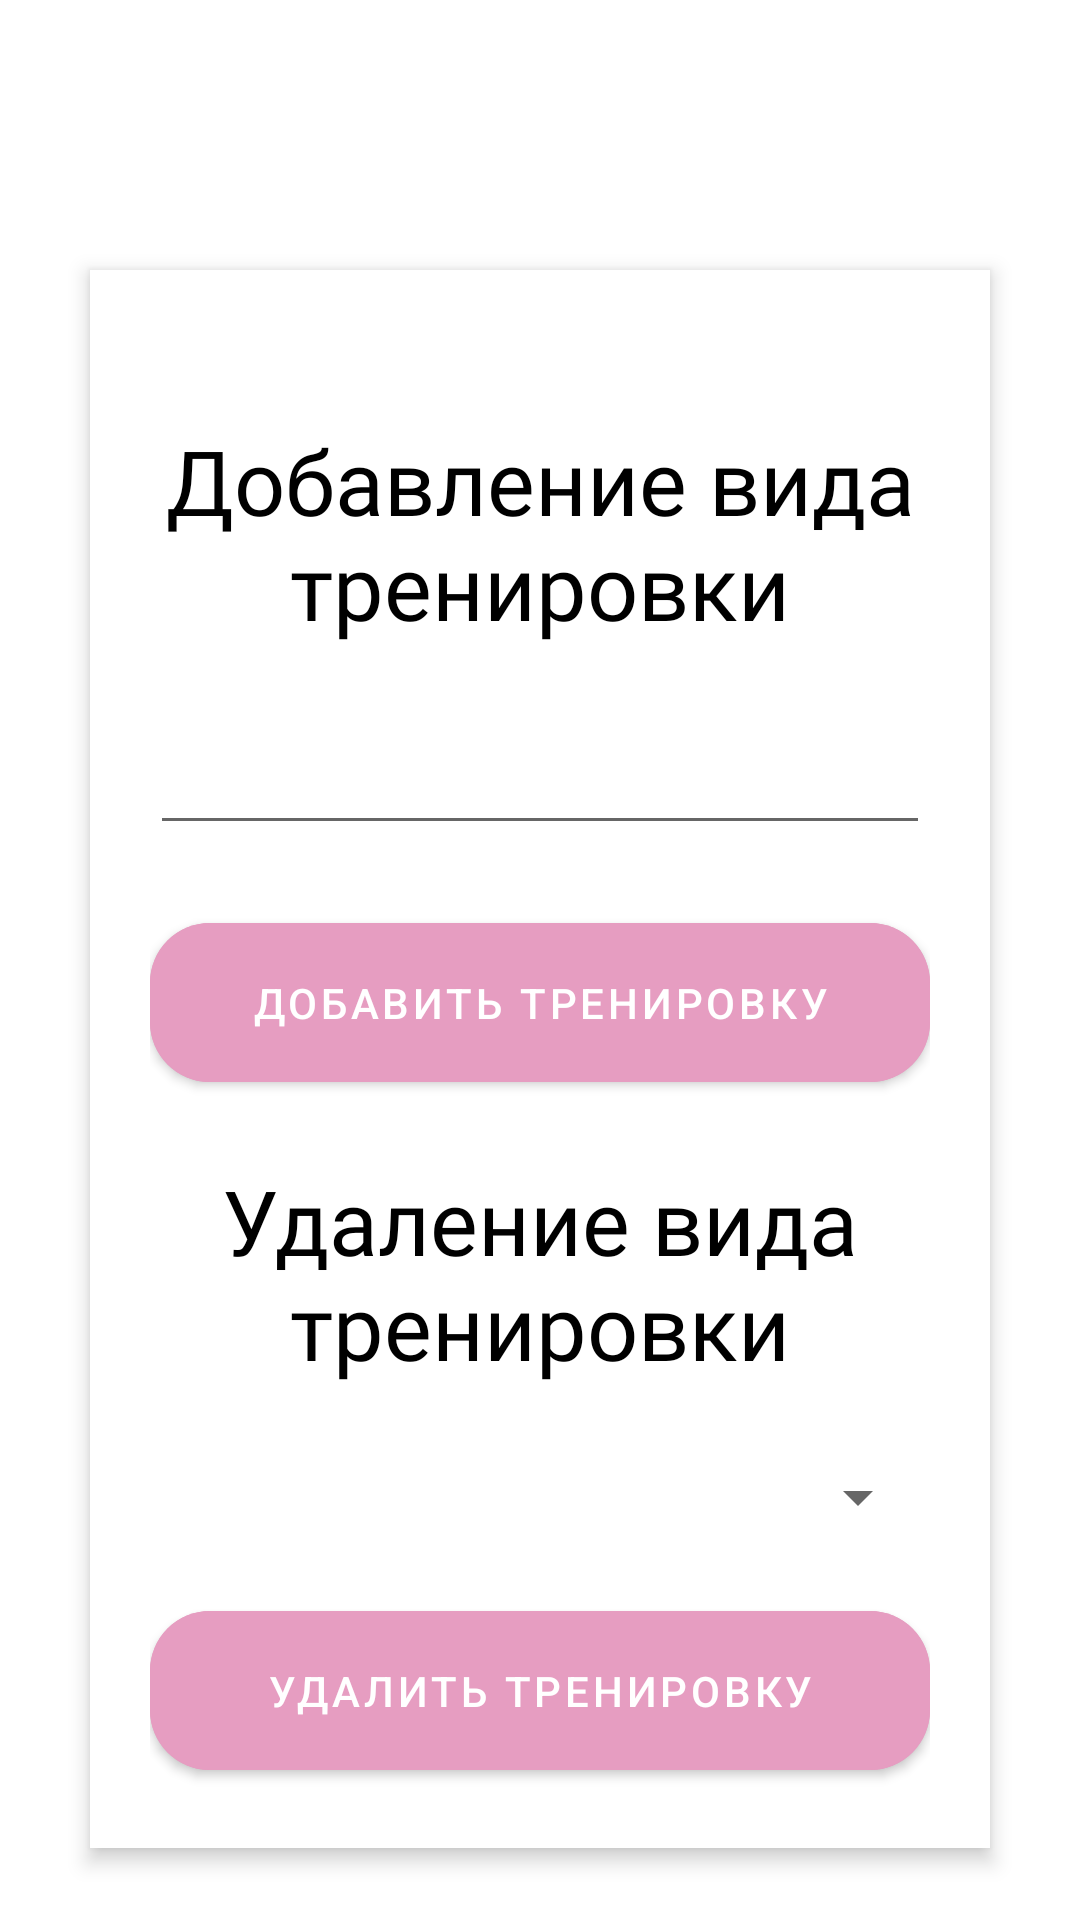

Android layout source for this screen:
<!-- AndroidManifest.xml: application theme Theme.HealthyState -->
<!-- res/layout/add_training_name.xml -->
<?xml version="1.0" encoding="utf-8"?>
<RelativeLayout xmlns:android="http://schemas.android.com/apk/res/android"
    xmlns:app="http://schemas.android.com/apk/res-auto"
    xmlns:tools="http://schemas.android.com/tools"
    android:layout_width="match_parent"
    android:layout_height="match_parent"
    android:orientation="vertical"
    tools:context=".AddInfo.AddTrainingName">

    <RelativeLayout
        android:layout_width="fill_parent"
        android:layout_height="wrap_content"
        android:layout_gravity="center"
        android:layout_marginLeft="30dp"
        android:layout_marginRight="30dp"
        android:layout_marginTop="90dp"
        android:background="#fff"
        android:elevation="4dp"
        android:orientation="vertical"
        android:padding="20dp">

        <LinearLayout
            android:layout_width="fill_parent"
            android:layout_height="wrap_content"
            android:orientation="vertical"
            android:paddingTop="30dp">
            <TextView
                android:layout_width="match_parent"
                android:layout_height="match_parent"
                android:textAlignment="center"
                android:textColor="@color/black"
                android:fontFamily="@font/crimson_text"
                android:textSize="30dp"
                android:text="Добавление вида тренировки">

            </TextView>

            <EditText
                android:layout_marginTop="25dp"
                android:id="@+id/nameworkout"
                android:layout_width="match_parent"
                android:layout_height="match_parent"
                android:textColor="@color/black"></EditText>

            <com.google.android.material.button.MaterialButton
                android:id="@+id/addworkout"
                android:layout_width="match_parent"
                android:layout_height="65dp"
                android:layout_marginTop="20dp"
                android:backgroundTint="@color/btn_reg"
                android:text="Добавить тренировку"
                app:cornerRadius="20dp"
                app:layout_constraintTop_toBottomOf="@+id/PasswordReg"
                tools:layout_editor_absoluteX="30dp"></com.google.android.material.button.MaterialButton>

            <TextView
                android:layout_width="match_parent"
                android:layout_height="match_parent"
                android:textAlignment="center"
                android:textColor="@color/black"
                android:fontFamily="@font/crimson_text"
                android:textSize="30dp"
                android:layout_marginTop="20dp"
                android:text="Удаление вида тренировки">

            </TextView>

            <Spinner
                android:layout_marginTop="25dp"
                android:id="@+id/spinnernworkout"
                android:layout_width="match_parent"
                android:layout_height="match_parent"
                android:textColor="@color/black"></Spinner>

            <com.google.android.material.button.MaterialButton
                android:id="@+id/delworkout"
                android:layout_width="match_parent"
                android:layout_height="65dp"
                android:layout_marginTop="20dp"
                android:backgroundTint="@color/btn_reg"
                android:text="Удалить тренировку"
                app:cornerRadius="20dp"
                app:layout_constraintTop_toBottomOf="@+id/PasswordReg"
                tools:layout_editor_absoluteX="30dp"></com.google.android.material.button.MaterialButton>

        </LinearLayout>
    </RelativeLayout>

</RelativeLayout>
<!-- resources referenced by this layout -->
<resources>
  <color name="black">#FF000000</color>
  <color name="btn_reg">#e69dc1</color>
  <style name="Theme.HealthyState" parent="Theme.MaterialComponents.DayNight.DarkActionBar">
          
          <item name="colorPrimary">@color/btn_reg</item>
          <item name="colorPrimaryVariant">@color/btn_reg</item>
          <item name="colorOnPrimary">@color/white</item>
          
          <item name="colorSecondary">@color/btn_reg_stroke</item>
          <item name="colorSecondaryVariant">@color/btn_reg_stroke</item>
          <item name="colorOnSecondary">@color/black</item>
          
          <item name="android:statusBarColor">?attr/colorPrimaryVariant</item>
          
      </style>
  <color name="white">#FFFFFFFF</color>
  <color name="btn_reg_stroke">#D17DA6</color>
</resources>
